The GitHub repository pedroescalfonimoraes/final-project-plagues-recognition-master contains a labelled image folder "bm-vs-av-v2-augmented" with 2 categories: acaro vermelho, bicho mineiro. Examples follow, each with its label.

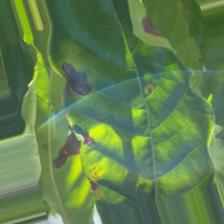
Label: bicho mineiro

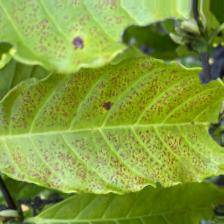
Label: acaro vermelho

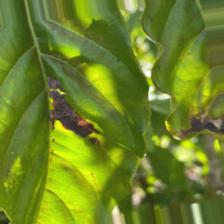
Label: bicho mineiro

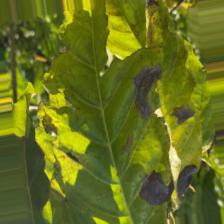
Label: bicho mineiro

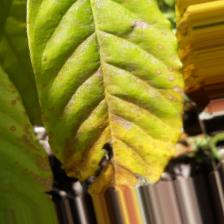
Label: acaro vermelho

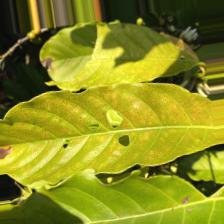
Label: acaro vermelho
